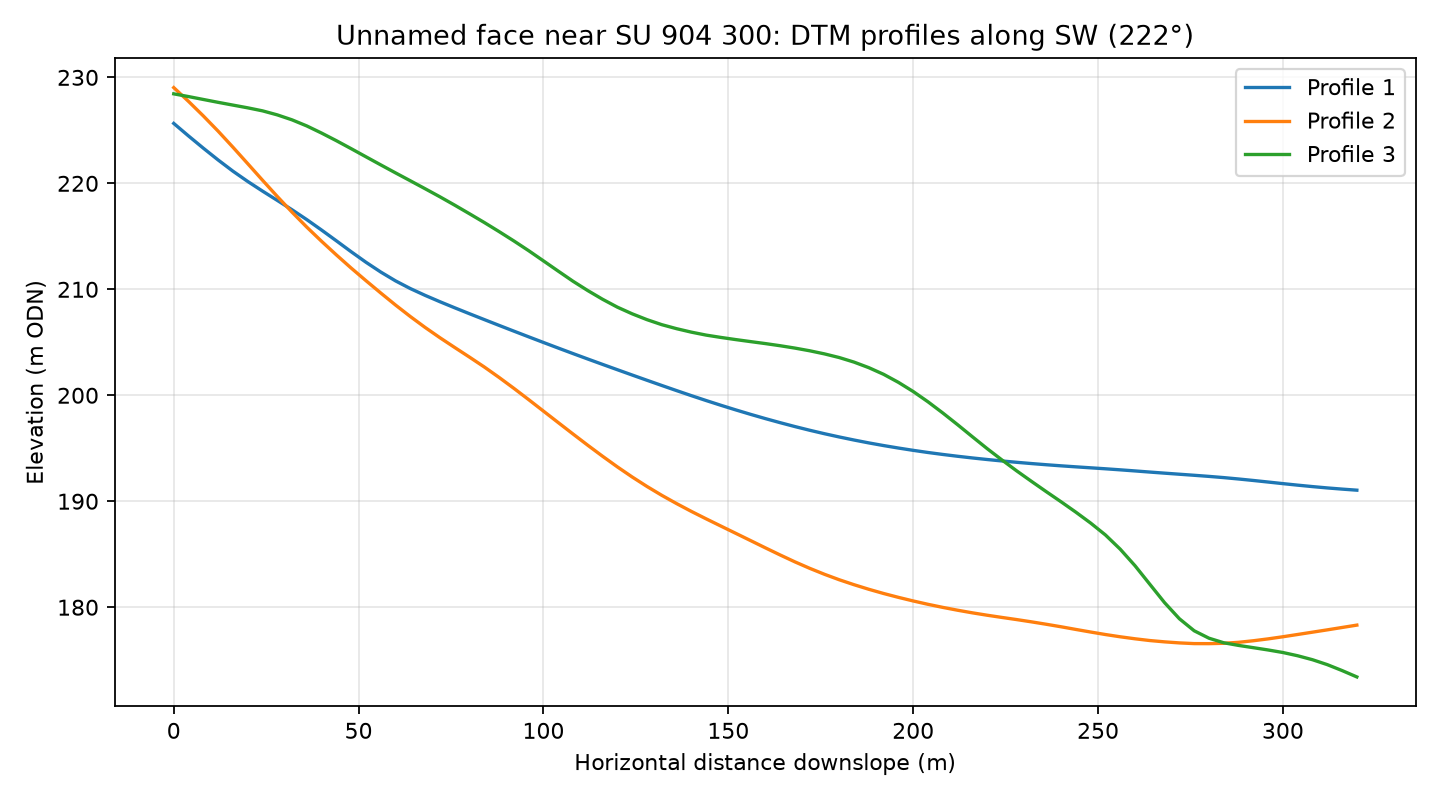

Data behind this chart, as committed beside it:
profile, distance_m, elevation_m
1, 0.0, 225.7
1, 4.0, 224.5
1, 8.0, 223.3
1, 12.0, 222.2
1, 16.0, 221.1
1, 20.0, 220.2
1, 24.0, 219.3
1, 28.0, 218.4
1, 32.0, 217.5
1, 36.0, 216.6
1, 40.0, 215.6
1, 44.0, 214.6
1, 48.0, 213.5
1, 52.0, 212.6
1, 56.0, 211.6
1, 60.0, 210.8
1, 64.0, 210.1
1, 68.0, 209.4
1, 72.0, 208.8
1, 76.0, 208.3
1, 80.0, 207.7
1, 84.0, 207.1
1, 88.0, 206.6
1, 92.0, 206.1
1, 96.0, 205.5
1, 100.0, 205
1, 104.0, 204.5
1, 108.0, 203.9
1, 112.0, 203.4
1, 116.0, 202.9
1, 120.0, 202.4
1, 124.0, 201.9
1, 128.0, 201.4
1, 132.0, 200.9
1, 136.0, 200.4
1, 140.0, 200
1, 144.0, 199.5
1, 148.0, 199.1
1, 152.0, 198.6
1, 156.0, 198.2
1, 160.0, 197.8
1, 164.0, 197.4
1, 168.0, 197
1, 172.0, 196.7
1, 176.0, 196.4
1, 180.0, 196.1
1, 184.0, 195.8
1, 188.0, 195.5
1, 192.0, 195.3
1, 196.0, 195
1, 200.0, 194.8
1, 204.0, 194.6
1, 208.0, 194.4
1, 212.0, 194.2
1, 216.0, 194.1
1, 220.0, 193.9
1, 224.0, 193.8
1, 228.0, 193.7
1, 232.0, 193.6
1, 236.0, 193.4
... 183 more rows
